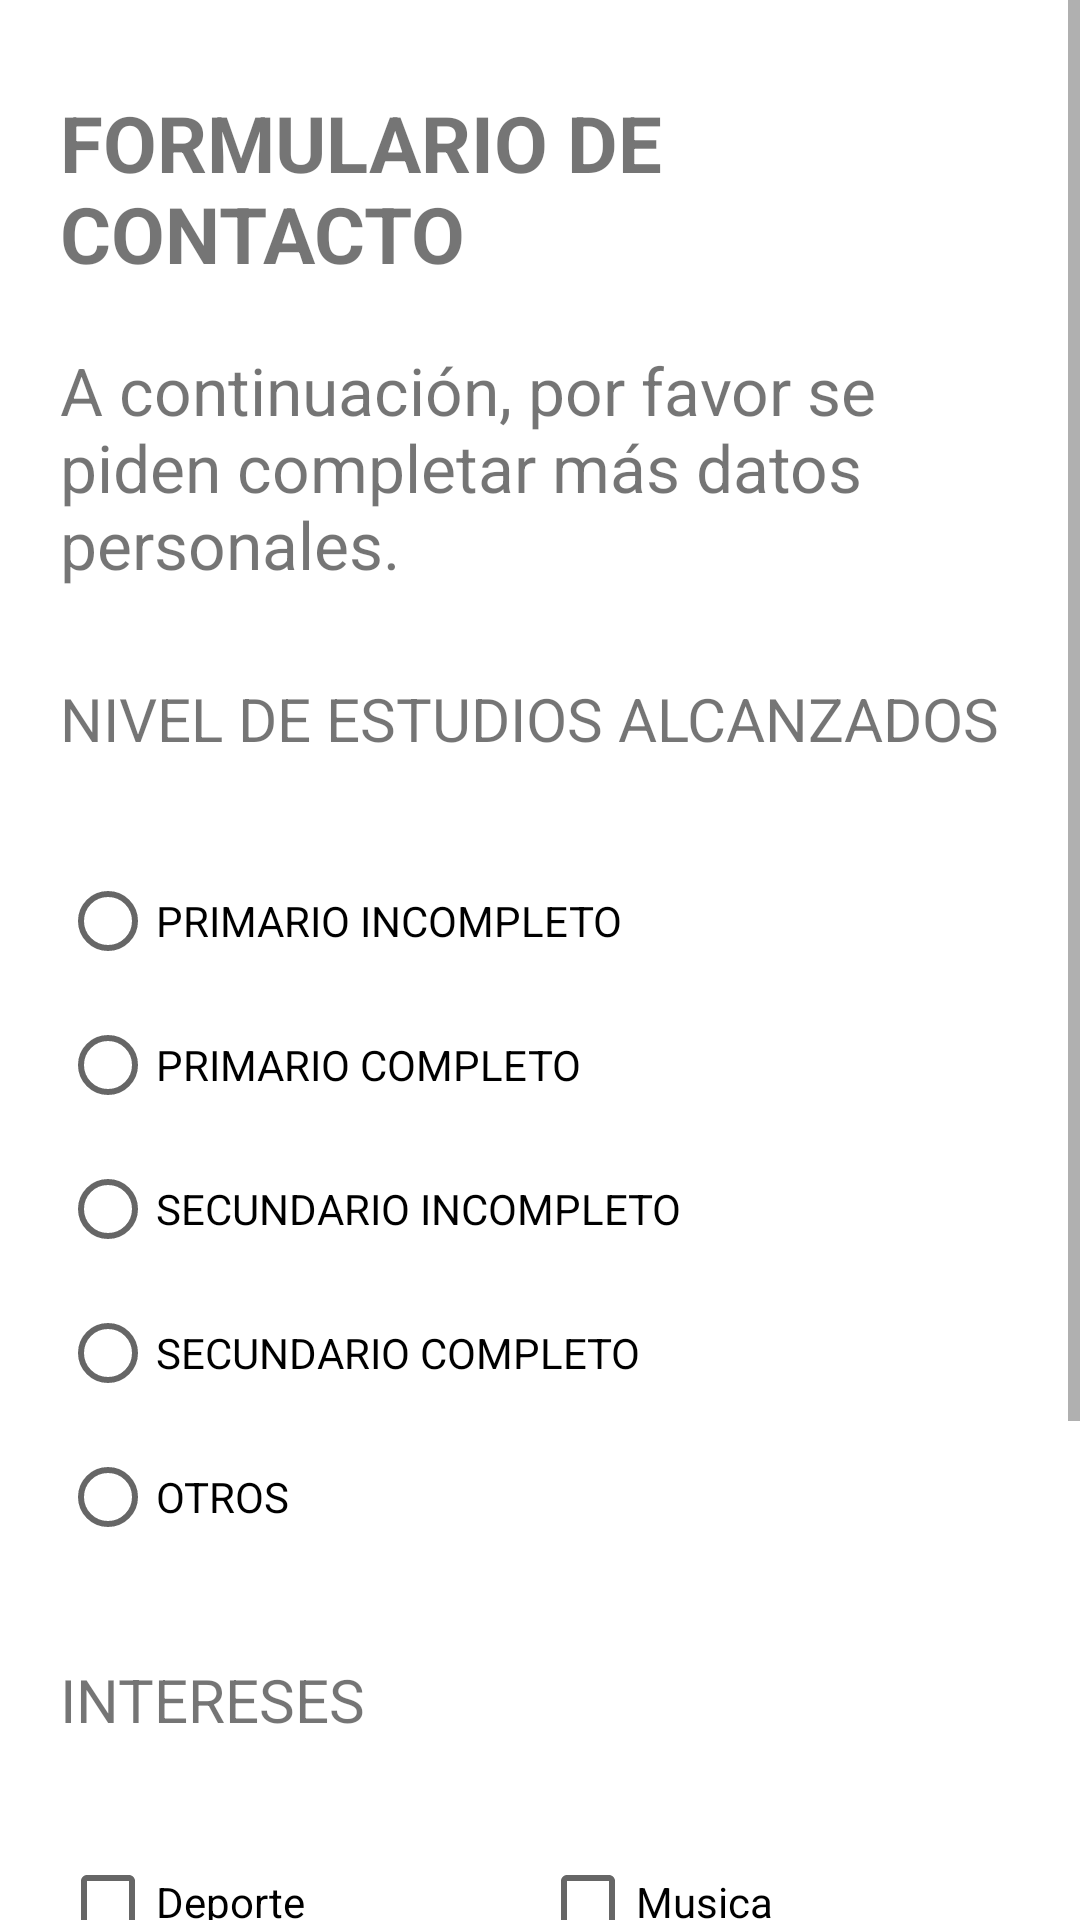

Layout XML and referenced resources for this Android screen:
<!-- AndroidManifest.xml: application theme Theme.MaterialComponents.DayNight.DarkActionBar -->
<!-- res/layout/fragment_intereses_estudio.xml -->
<?xml version="1.0" encoding="utf-8"?>
<ScrollView xmlns:android="http://schemas.android.com/apk/res/android"
    xmlns:app="http://schemas.android.com/apk/res-auto"

    xmlns:tools="http://schemas.android.com/tools"
    android:layout_width="match_parent"
    android:layout_height="match_parent"
    tools:context=".FragmentInteresEstudio">

    <LinearLayout
        android:layout_width="match_parent"
        android:layout_height="wrap_content"
        android:layout_margin="20dp"
        android:orientation="vertical">

        <TextView
            android:id="@+id/textView_formulario"
            android:layout_width="match_parent"
            android:layout_height="wrap_content"
            android:layout_marginTop="10dp"
            android:layout_marginBottom="20dp"
            android:textSize="26sp"
            android:text="@string/title"
            android:textStyle="bold" />

        <TextView
            android:id="@+id/textView_formulario_contactos"
            android:layout_width="match_parent"
            android:layout_height="wrap_content"
            android:text="@string/texto_secundario"
            android:textSize="22dp" />

        <TextView
            android:id="@+id/textViewNivelEstudio"
            android:layout_width="match_parent"
            android:layout_height="wrap_content"
            android:layout_marginVertical="30dp"
            android:text="NIVEL DE ESTUDIOS ALCANZADOS"
            android:textSize="20sp" />

        <RadioGroup
            android:id="@+id/Group_Niveles_Estudio"
            android:layout_width="match_parent"
            android:layout_height="match_parent" >

            <RadioButton
                android:id="@+id/rb_PrimIncompleto"
                android:layout_width="match_parent"
                android:layout_height="wrap_content"
                android:text="PRIMARIO INCOMPLETO" />

            <RadioButton
                android:id="@+id/rb_PrimCompleto"
                android:layout_width="match_parent"
                android:layout_height="wrap_content"
                android:text="PRIMARIO COMPLETO" />

            <RadioButton
                android:id="@+id/rb_SecuIncompleto"
                android:layout_width="match_parent"
                android:layout_height="wrap_content"
                android:text="SECUNDARIO INCOMPLETO" />

            <RadioButton
                android:id="@+id/rb_SecuCompleto"
                android:layout_width="match_parent"
                android:layout_height="wrap_content"
                android:text="SECUNDARIO COMPLETO" />

            <RadioButton
                android:id="@+id/rb_Otros"
                android:layout_width="match_parent"
                android:layout_height="wrap_content"
                android:text="OTROS" />

        </RadioGroup>

        <TextView
            android:id="@+id/textViewIntereses"
            android:layout_width="match_parent"
            android:layout_height="wrap_content"
            android:layout_marginVertical="30dp"
            android:text="INTERESES"
            android:textSize="20sp" />

        <LinearLayout
            android:layout_width="match_parent"
            android:layout_height="wrap_content"
            android:orientation="horizontal">

            <CheckBox
                android:id="@+id/cb_Deporte"
                android:layout_width="0dp"
                android:layout_height="wrap_content"
                android:layout_weight="1"
                android:text="Deporte" />

            <CheckBox
                android:id="@+id/cb_Musica"
                android:layout_width="0dp"
                android:layout_height="wrap_content"
                android:layout_weight="1"
                android:text="Musica" />

        </LinearLayout>

        <LinearLayout
            android:layout_width="match_parent"
            android:layout_height="wrap_content"
            android:orientation="horizontal">

            <CheckBox
                android:id="@+id/cb_Arte"
                android:layout_width="0dp"
                android:layout_height="wrap_content"
                android:layout_weight="1"
                android:text="Arte" />

            <CheckBox
                android:id="@+id/cb_Tecnologia"
                android:layout_width="0dp"
                android:layout_height="wrap_content"
                android:layout_weight="1"
                android:text="Tecnologia" />

        </LinearLayout>

        <LinearLayout
            android:layout_width="match_parent"
            android:layout_height="wrap_content"
            android:layout_marginVertical="30dp"
            android:gravity="center_vertical"
            android:orientation="horizontal">

            <TextView
                android:id="@+id/textViewNotificacion"
                android:layout_width="0dp"
                android:layout_height="wrap_content"
                android:layout_weight="1"
                android:text="@string/titulo_notificacion"
                android:textSize="20sp" />

            <androidx.appcompat.widget.SwitchCompat
                android:id="@+id/sw_Notificacion"
                android:layout_width="wrap_content"
                android:layout_height="wrap_content"
                android:text="@string/texto_switch_notificacion" />

        </LinearLayout>

        <Button
            android:id="@+id/btn_Guardar"
            android:layout_width="wrap_content"
            android:layout_height="wrap_content"
            android:onClick="Guardar"
            android:text="@string/btn_guardar" />

    </LinearLayout>
</ScrollView>
<!-- resources referenced by this layout -->
<resources>
  <string name="btn_guardar">GUARDAR</string>
  <string name="texto_secundario">A continuación, por favor se piden completar más datos personales.</string>
  <string name="texto_switch_notificacion">Si</string>
  <string name="title">FORMULARIO DE CONTACTO</string>
  <string name="titulo_notificacion">DESEA RECIBIR INFORMACION?</string>
</resources>
